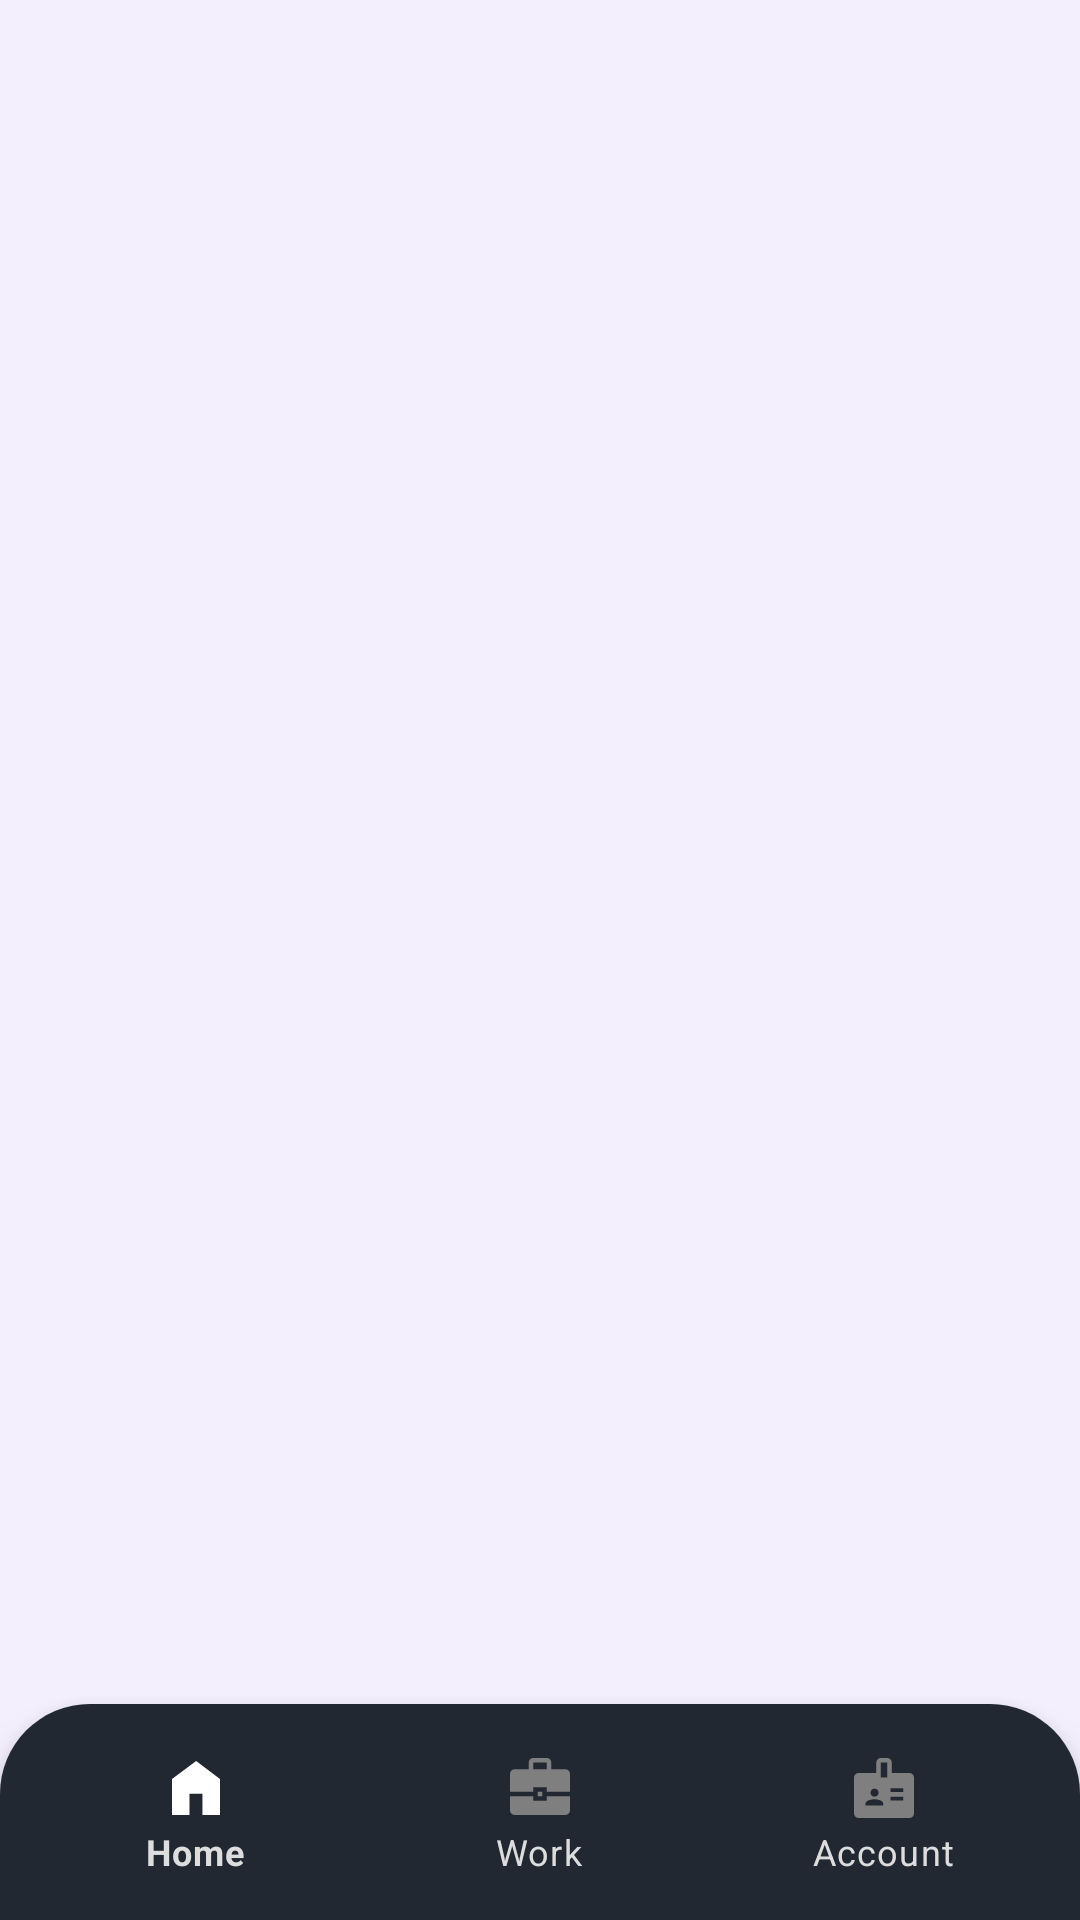

Write the Android layout XML for this screen, with the resource values it uses.
<!-- AndroidManifest.xml: application theme Theme.Xfp -->
<!-- res/layout/activity_main.xml -->
<?xml version="1.0" encoding="utf-8"?>
<androidx.constraintlayout.widget.ConstraintLayout xmlns:android="http://schemas.android.com/apk/res/android"
    xmlns:app="http://schemas.android.com/apk/res-auto"
    xmlns:tools="http://schemas.android.com/tools"
    android:layout_width="match_parent"
    android:layout_height="match_parent"
    android:background="@color/gray"
    android:backgroundTint="@color/gray"
    android:fitsSystemWindows="true"
    tools:context=".MainActivity">


    <FrameLayout
        android:id="@+id/frame_layout"
        android:layout_width="0dp"
        android:layout_height="0dp"
        app:layout_constraintBottom_toTopOf="@+id/bottomNavigationView"
        app:layout_constraintEnd_toEndOf="parent"
        app:layout_constraintStart_toStartOf="parent"
        app:layout_constraintTop_toTopOf="parent">

    </FrameLayout>

    <com.google.android.material.bottomnavigation.BottomNavigationView
        android:id="@+id/bottomNavigationView"
        android:layout_width="0dp"
        android:layout_height="wrap_content"
        android:background="@drawable/borderbottom"
        app:itemIconTint="@drawable/bottom_nav_tint"
        app:itemTextColor="#DDDDDD"
        app:layout_constraintBottom_toBottomOf="parent"
        app:layout_constraintEnd_toEndOf="parent"
        app:layout_constraintHorizontal_bias="0.0"
        app:layout_constraintStart_toStartOf="parent"
        app:layout_constraintTop_toBottomOf="@+id/frame_layout"
        app:menu="@menu/bottom_nav" />
</androidx.constraintlayout.widget.ConstraintLayout>
<!-- resources referenced by this layout -->
<resources>
  <color name="gray">#f3effd</color>
  <!-- drawable borderbottom (drawable) -->
  <?xml version="1.0" encoding="UTF-8"?>
  <shape xmlns:android="http://schemas.android.com/apk/res/android" android:shape="rectangle">
      <corners android:radius="1dp"
          android:bottomRightRadius="0dp" android:bottomLeftRadius="0dp"
          android:topLeftRadius="30dp" android:topRightRadius="30dp"/>
      <padding android:left="8dp" android:right="8dp" android:top="8dp" android:bottom="8dp"/>
      <solid android:color="#222831" />
  </shape>
  <!-- drawable bottom_nav_tint (drawable) -->
  <?xml version="1.0" encoding="utf-8"?>
  <selector xmlns:android="http://schemas.android.com/apk/res/android">
      <item android:state_checked="true" android:color="@color/white" />
      <item android:color="#7F7F7F"  />
  </selector>
  <style name="Theme.Xfp" parent="Theme.MaterialComponents.Light.NoActionBar">
          
          <item name="colorPrimary">@color/dark_blue</item>
          <item name="colorPrimaryVariant">@color/dark_blue</item>
          <item name="colorOnPrimary">@color/text_white</item>
          
          <item name="colorSecondary">@color/black</item>
          <item name="colorSecondaryVariant">@color/dark_blue</item>
          <item name="colorOnSecondary">@color/text_gray</item>
          
          <item name="android:statusBarColor">@color/black</item>
          <item name="android:navigationBarColor">@color/black</item>
          
      </style>
  <color name="white">#ffffff</color>
  <color name="dark_blue">#30475E</color>
  <color name="text_white">#DDDDDD</color>
  <color name="black">#222831</color>
  <color name="text_gray">#FF3D3D3D</color>
</resources>
